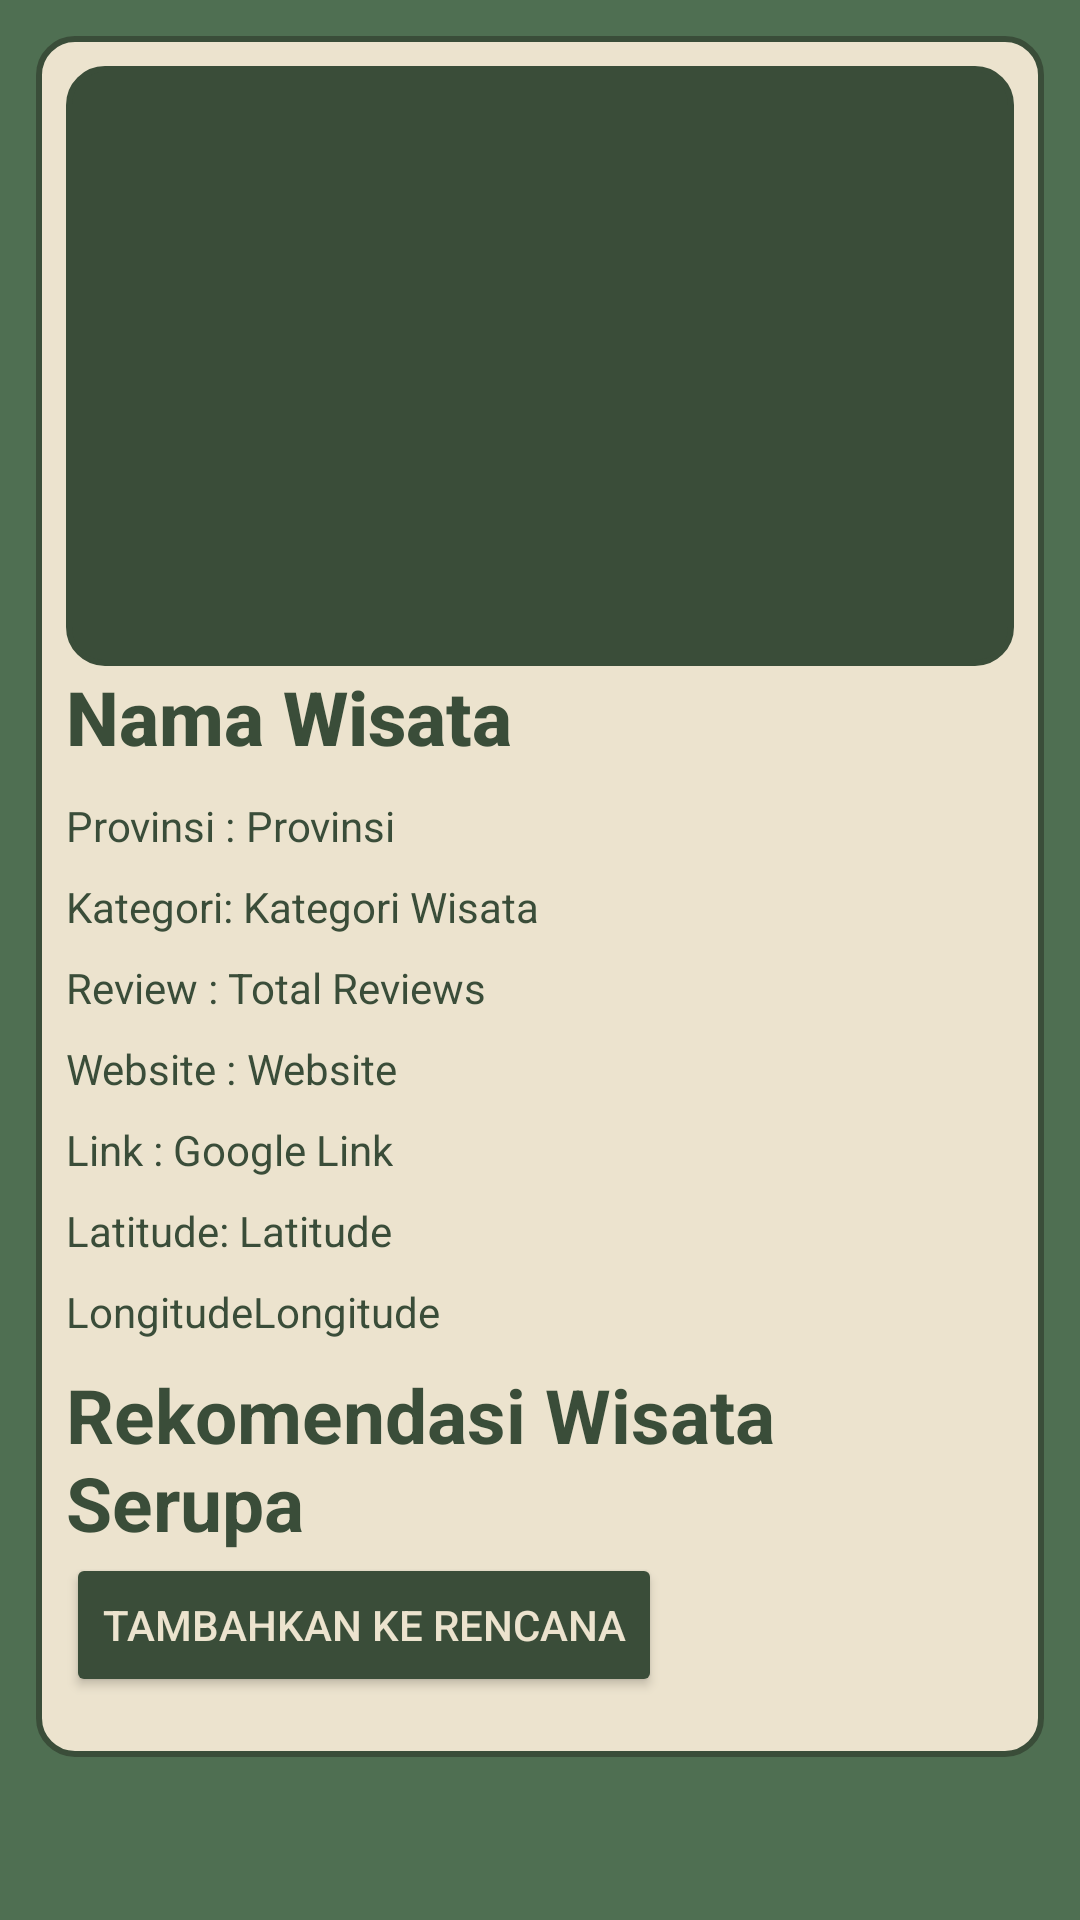

Layout XML and referenced resources for this Android screen:
<!-- AndroidManifest.xml: application theme Theme.CapstoneProject -->
<!-- res/layout/fragment_detail_wisata.xml -->
<ScrollView xmlns:android="http://schemas.android.com/apk/res/android"
    xmlns:tools="http://schemas.android.com/tools"
    android:layout_width="match_parent"
    android:layout_height="match_parent"
    android:background="@color/lightgreen"
    android:padding="12dp">

    <LinearLayout
        android:layout_width="match_parent"
        android:layout_height="wrap_content"
        android:background="@drawable/plan_background"
        android:orientation="vertical"
        android:padding="10dp">

        <ImageView
            android:id="@+id/thumbnail"
            android:layout_width="match_parent"
            android:layout_height="200dp"
            android:background="@drawable/selectplan_background"
            android:scaleType="centerCrop" />

        <TextView
            android:id="@+id/namaWisata"
            android:layout_width="match_parent"
            android:layout_height="wrap_content"
            android:fontFamily="sans-serif-medium"
            android:paddingBottom="10dp"
            android:text="Nama Wisata"
            android:textColor="@color/green"
            android:textSize="25sp"
            android:textStyle="bold" />

        <LinearLayout
            android:layout_width="wrap_content"
            android:layout_height="wrap_content"
            android:paddingBottom="8dp">

            <TextView
                android:layout_width="wrap_content"
                android:layout_height="wrap_content"
                android:text="Provinsi : "
                android:textColor="@color/green" />

            <TextView
                android:id="@+id/provinsi"
                android:layout_width="match_parent"
                android:layout_height="wrap_content"
                android:text="Provinsi"
                android:textColor="@color/green" />

        </LinearLayout>

        <LinearLayout
            android:layout_width="wrap_content"
            android:layout_height="wrap_content"
            android:paddingBottom="8dp">

            <TextView
                android:layout_width="wrap_content"
                android:layout_height="wrap_content"
                android:text="Kategori: "
                android:textColor="@color/green" />

            <TextView
                android:id="@+id/kategoriWisata"
                android:layout_width="match_parent"
                android:layout_height="wrap_content"
                android:text="Kategori Wisata"
                android:textColor="@color/green" />

        </LinearLayout>

        <LinearLayout
            android:layout_width="wrap_content"
            android:layout_height="wrap_content"
            android:paddingBottom="8dp">

            <TextView
                android:layout_width="wrap_content"
                android:layout_height="wrap_content"
                android:text="Review : "
                android:textColor="@color/green" />

            <TextView
                android:id="@+id/reviewTotal"
                android:layout_width="match_parent"
                android:layout_height="wrap_content"
                android:text="Total Reviews"
                android:textColor="@color/green" />

        </LinearLayout>

        <LinearLayout
            android:layout_width="wrap_content"
            android:layout_height="wrap_content"
            android:paddingBottom="8dp">

            <TextView
                android:layout_width="wrap_content"
                android:layout_height="wrap_content"
                android:text="Website : "
                android:textColor="@color/green" />

            <TextView
                android:id="@+id/website"
                android:layout_width="match_parent"
                android:layout_height="wrap_content"
                android:text="Website"
                android:textColor="@color/green" />

        </LinearLayout>

        <LinearLayout
            android:layout_width="wrap_content"
            android:layout_height="wrap_content"
            android:paddingBottom="8dp">

            <TextView
                android:layout_width="wrap_content"
                android:layout_height="wrap_content"
                android:text="Link : "
                android:textColor="@color/green" />

            <TextView
                android:id="@+id/googleLink"
                android:layout_width="match_parent"
                android:layout_height="wrap_content"
                android:text="Google Link"
                android:textColor="@color/green" />

        </LinearLayout>

        <LinearLayout
            android:layout_width="wrap_content"
            android:layout_height="wrap_content"
            android:paddingBottom="8dp">

            <TextView
                android:layout_width="wrap_content"
                android:layout_height="wrap_content"
                android:text="Latitude: "
                android:textColor="@color/green" />

            <TextView
                android:id="@+id/latitude"
                android:layout_width="match_parent"
                android:layout_height="wrap_content"
                android:text="Latitude"
                android:textColor="@color/green" />

        </LinearLayout>

        <LinearLayout
            android:layout_width="wrap_content"
            android:layout_height="wrap_content"
            android:paddingBottom="8dp">

            <TextView
                android:layout_width="wrap_content"
                android:layout_height="wrap_content"
                android:text="Longitude"
                android:textColor="@color/green" />

            <TextView
                android:id="@+id/longitude"
                android:layout_width="match_parent"
                android:layout_height="wrap_content"
                android:text="Longitude"
                android:textColor="@color/green" />

        </LinearLayout>

        <ProgressBar
            android:id="@+id/progressBar"
            android:layout_width="wrap_content"
            android:layout_height="wrap_content"
            android:layout_gravity="center"
            android:visibility="gone" />

        <TextView
            android:layout_width="wrap_content"
            android:layout_height="wrap_content"
            android:text="Rekomendasi Wisata Serupa"
            android:textColor="@color/green"
            android:textSize="25sp"
            android:textStyle="bold" />

        <androidx.recyclerview.widget.RecyclerView
            android:id="@+id/recyclerViewRekomendasi"
            android:layout_width="match_parent"
            android:layout_height="wrap_content" />

        <Button
            android:id="@+id/btnAddToPlan"
            android:layout_width="wrap_content"
            android:layout_height="wrap_content"
            android:layout_marginBottom="10dp"
            android:backgroundTint="@color/green"
            android:text="Tambahkan ke rencana"
            android:textColor="@color/cream" />

    </LinearLayout>

</ScrollView>
<!-- resources referenced by this layout -->
<resources>
  <color name="cream">#ECE3CE</color>
  <color name="green">#3A4D39</color>
  <color name="lightgreen">#4F6F52</color>
  <!-- drawable plan_background (drawable) -->
  <shape xmlns:android="http://schemas.android.com/apk/res/android">
      <solid android:color="@color/cream" />
      <corners android:radius="12dp" />
      <stroke
          android:width="2dp"
          android:color="@color/green" />
  </shape>
  <!-- drawable selectplan_background (drawable) -->
  <shape xmlns:android="http://schemas.android.com/apk/res/android">
      <solid android:color="@color/green" />
      <corners android:radius="12dp" /> 
      <stroke
          android:width="2dp"
          android:color="@color/green" /> 
  </shape>
  <style name="Theme.CapstoneProject" parent="Theme.MaterialComponents.DayNight.NoActionBar">
          <item name="colorPrimary">@color/green</item>
          <item name="colorPrimaryVariant">@color/purple_700</item>
          <item name="colorOnPrimary">@color/white</item>
          <item name="colorSecondary">@color/teal_200</item>
          <item name="colorSecondaryVariant">@color/teal_700</item>
          <item name="colorOnSecondary">@color/black</item>
          <item name="android:statusBarColor">?attr/colorPrimaryVariant</item>
      </style>
  <color name="purple_700">#3700B3</color>
  <color name="white">#FFFFFFFF</color>
  <color name="teal_200">#03DAC5</color>
  <color name="teal_700">#018786</color>
  <color name="black">#FF000000</color>
</resources>
